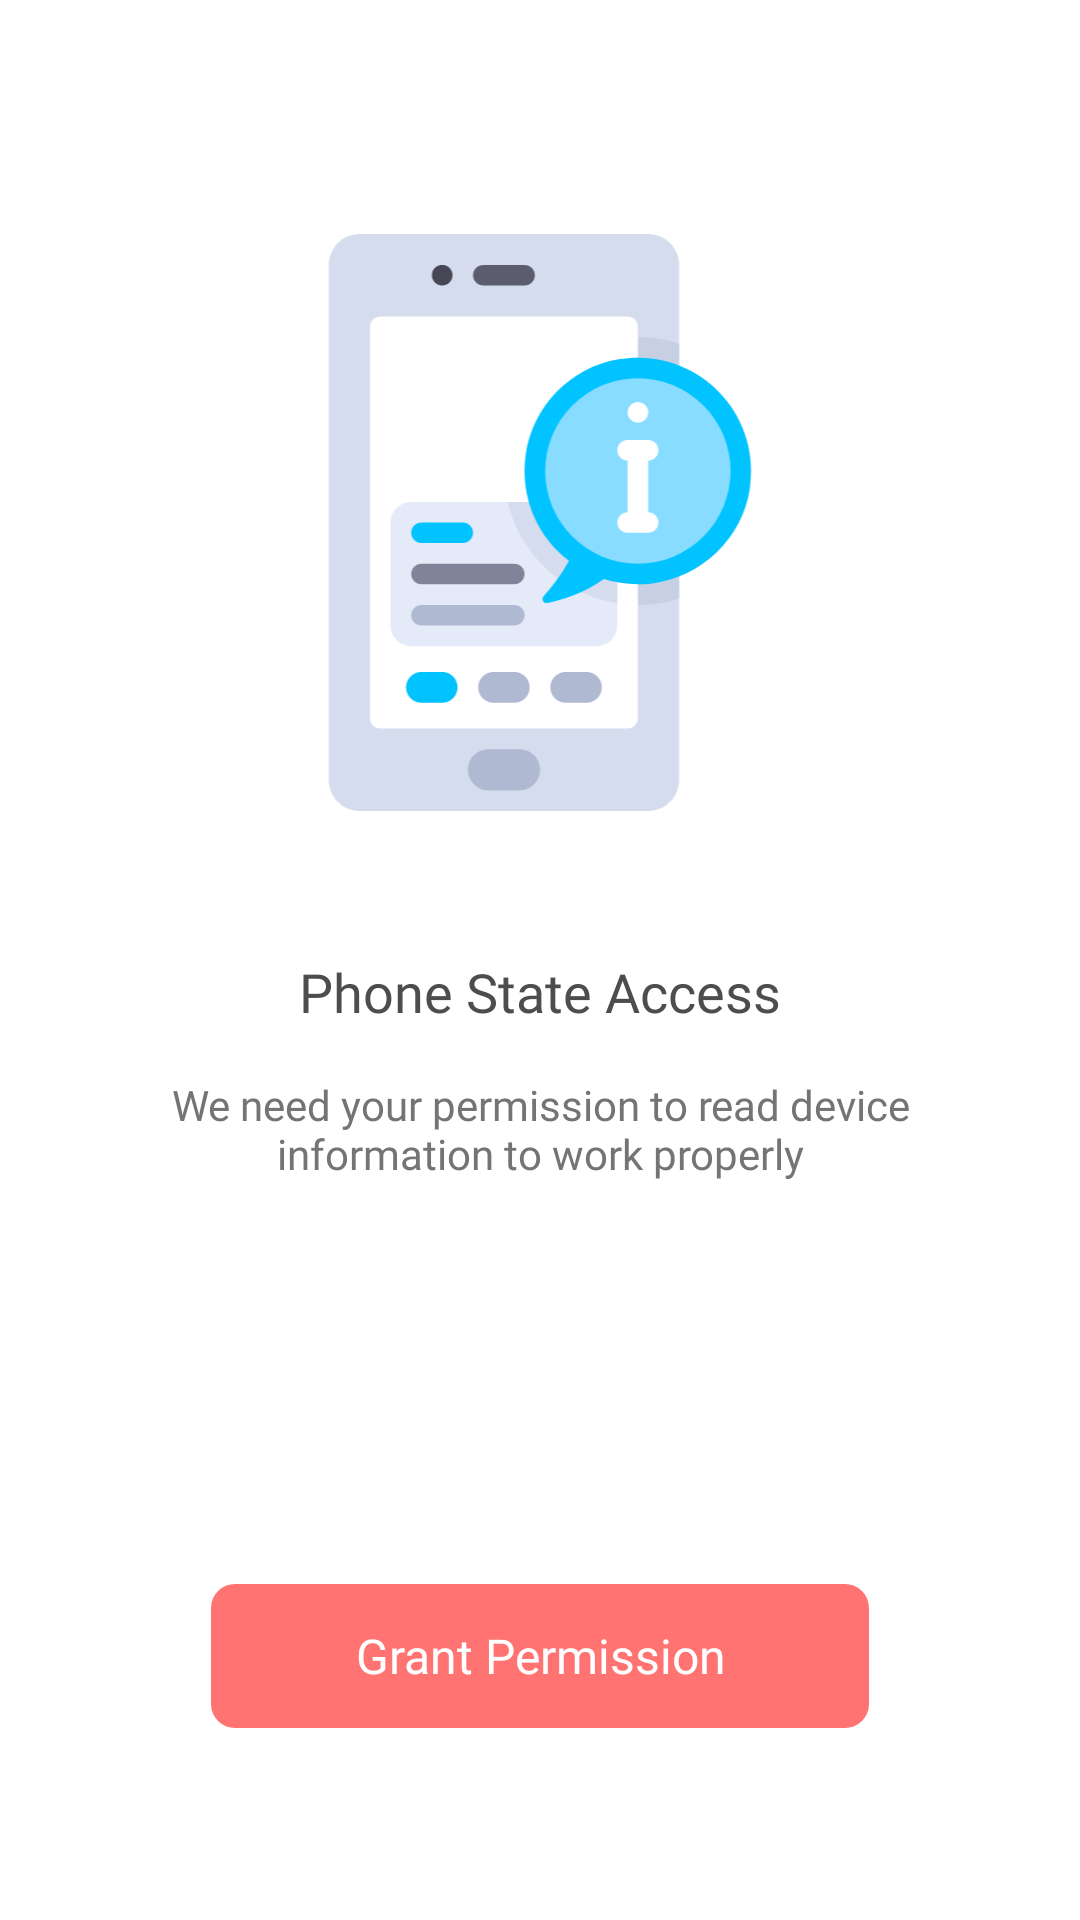

Reconstruct the res/layout file that produces this screen, plus the resources it refers to.
<!-- AndroidManifest.xml: application theme AppTheme -->
<!-- res/layout/fragment_device_permission.xml -->
<?xml version="1.0" encoding="utf-8"?>
<android.support.constraint.ConstraintLayout xmlns:android="http://schemas.android.com/apk/res/android"
    xmlns:app="http://schemas.android.com/apk/res-auto"
    android:layout_width="match_parent"
    android:layout_height="match_parent"
    android:background="@color/colorWhite">


    <android.support.constraint.Guideline
        android:id="@+id/guideline2"
        android:layout_width="wrap_content"
        android:layout_height="wrap_content"
        android:orientation="horizontal"
        app:layout_constraintGuide_percent="0.46" />

    <ImageView
        android:id="@+id/ivIcon"
        android:layout_width="wrap_content"
        android:layout_height="0dp"
        android:layout_marginBottom="24dp"
        android:layout_marginEnd="16dp"
        android:layout_marginStart="16dp"
        android:layout_marginTop="78dp"
        android:src="@drawable/img_device_state"
        app:layout_constraintBottom_toTopOf="@+id/guideline2"
        app:layout_constraintEnd_toEndOf="parent"
        app:layout_constraintStart_toStartOf="parent"
        app:layout_constraintTop_toTopOf="parent" />

    <TextView
        android:id="@+id/tvTitle"
        android:layout_width="0dp"
        android:layout_height="wrap_content"
        android:layout_marginEnd="32dp"
        android:layout_marginStart="32dp"
        android:layout_marginTop="24dp"
        android:fontFamily="@font/roboto"
        android:gravity="center"
        android:text="Phone State Access"
        android:textColor="@color/colorTextBlack"
        android:textSize="@dimen/textLarge"
        app:layout_constraintEnd_toEndOf="parent"
        app:layout_constraintStart_toStartOf="parent"
        app:layout_constraintTop_toTopOf="@+id/guideline2" />

    <TextView
        android:id="@+id/tvInfo"
        android:layout_width="0dp"
        android:layout_height="wrap_content"
        android:layout_marginEnd="32dp"
        android:layout_marginStart="32dp"
        android:layout_marginTop="16dp"
        android:fontFamily="@font/roboto"
        android:gravity="center"
        android:text="We need your permission to read device information to work properly"
        android:textColor="@color/colorTextBlackSecondary"
        android:textSize="@dimen/textSmall"
        app:layout_constraintEnd_toEndOf="parent"
        app:layout_constraintStart_toStartOf="parent"
        app:layout_constraintTop_toBottomOf="@id/tvTitle" />

    <Button
        android:id="@+id/btnGrantAccess"
        android:layout_width="wrap_content"
        android:layout_height="wrap_content"
        android:layout_marginBottom="64dp"
        android:layout_marginEnd="16dp"
        android:layout_marginStart="16dp"
        android:background="@drawable/bg_default_button"
        android:fontFamily="@font/roboto"
        android:paddingEnd="48dp"
        android:paddingStart="48dp"
        android:stateListAnimator="@null"
        android:text="Grant Permission"
        android:textAllCaps="false"
        android:textColor="@color/colorWhite"
        android:textSize="@dimen/textNormal"
        app:layout_constraintBottom_toBottomOf="parent"
        app:layout_constraintEnd_toEndOf="parent"
        app:layout_constraintStart_toStartOf="parent" />
</android.support.constraint.ConstraintLayout>
<!-- resources referenced by this layout -->
<resources>
  <color name="colorTextBlack">#4d4d4d</color>
  <color name="colorTextBlackSecondary">#747474</color>
  <color name="colorWhite">#ffffff</color>
  <dimen name="textLarge">18sp</dimen>
  <dimen name="textNormal">16sp</dimen>
  <dimen name="textSmall">14sp</dimen>
  <!-- drawable bg_default_button (drawable) -->
  <?xml version="1.0" encoding="utf-8"?>
  <selector android:color="@color/colorWhite" xmlns:android="http://schemas.android.com/apk/res/android">
  <item android:state_enabled="true">
      <ripple android:color="@color/colorWhite" xmlns:android="http://schemas.android.com/apk/res/android">
          <item>
              <shape android:shape="rectangle">
                  <solid android:color="@color/colorDarkPink"/>
                  <corners android:radius="8dp"/>
              </shape>
          </item>
      </ripple>
  </item>
      <item android:state_enabled="false">
          <shape android:shape="rectangle">
              <solid android:color="@color/colorPinkDisabled"/>
              <corners android:radius="5dp"/>
          </shape>
      </item>
  </selector>
  <!-- drawable img_device_state: vector/xml drawable (drawable, 4747 chars, omitted) -->
  <style name="AppTheme" parent="Theme.AppCompat.Light.NoActionBar">
          
          <item name="colorPrimary">@color/colorWhite</item>
          <item name="colorPrimaryDark">#888787</item>
          <item name="colorAccent">@color/colorDarkPink</item>
  
      </style>
  <color name="colorDarkPink">#ff7472</color>
  <color name="colorPinkDisabled">#f9bcba</color>
</resources>
